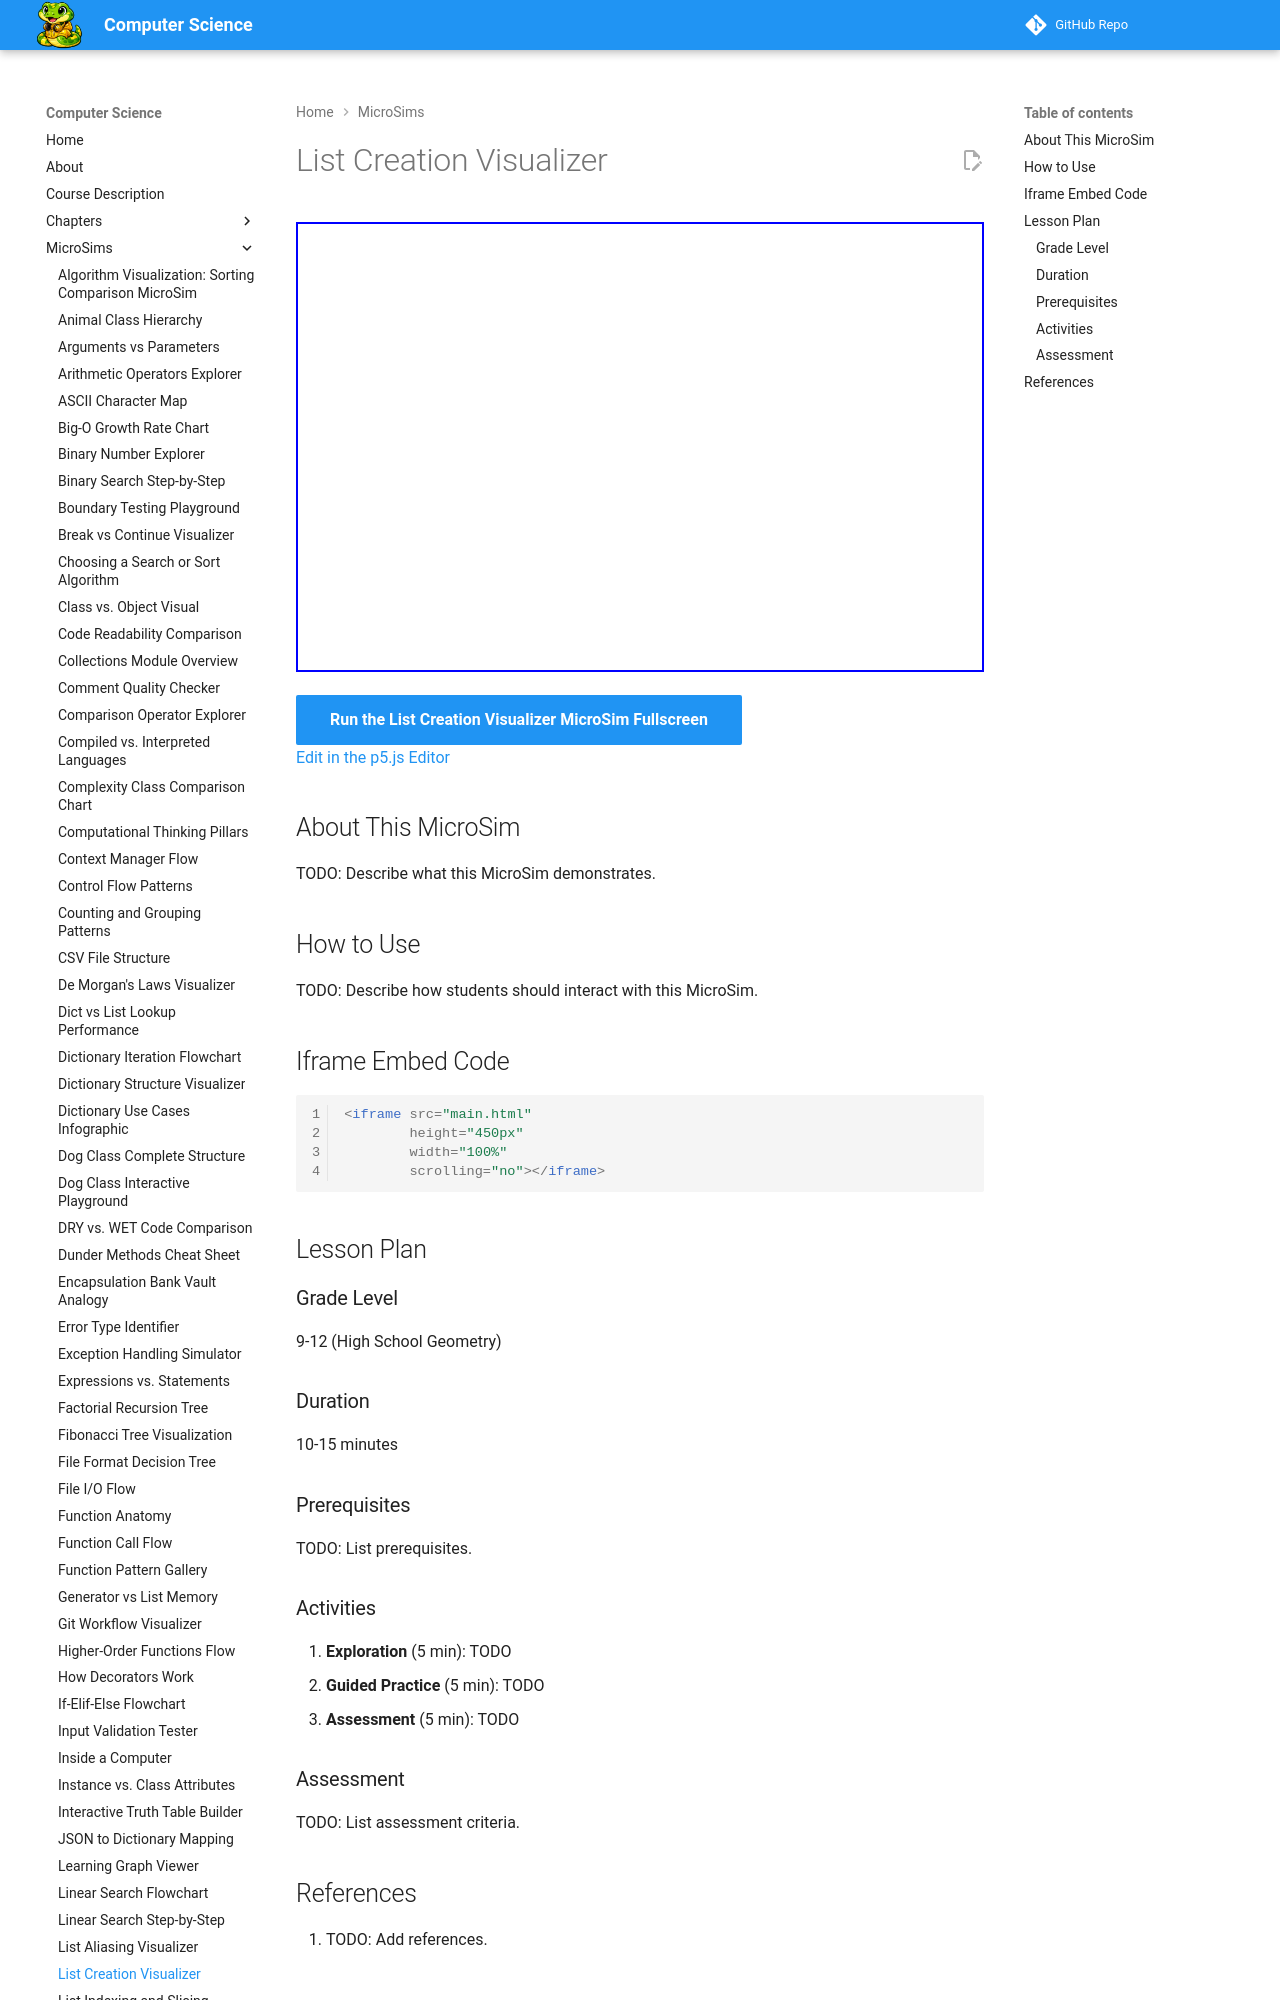

repository: dmccreary/computer-science · page: sims/list-creation-visualizer/index.html · generator: mkdocs

---
title: List Creation Visualizer
description: Interactive p5.js MicroSim for list creation visualizer.
image: /sims/list-creation-visualizer/list-creation-visualizer.png
og:image: /sims/list-creation-visualizer/list-creation-visualizer.png
twitter:image: /sims/list-creation-visualizer/list-creation-visualizer.png
social:
   cards: false
quality_score: 0
---
